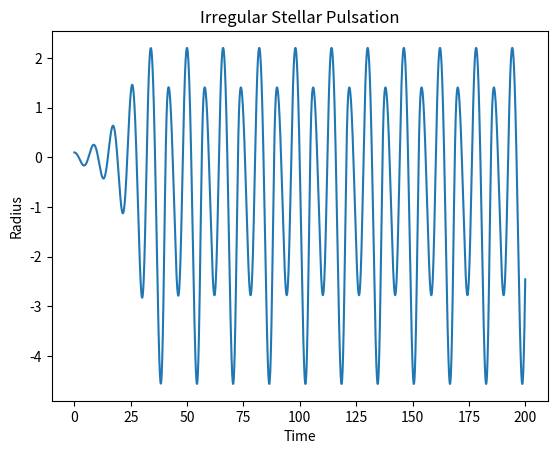
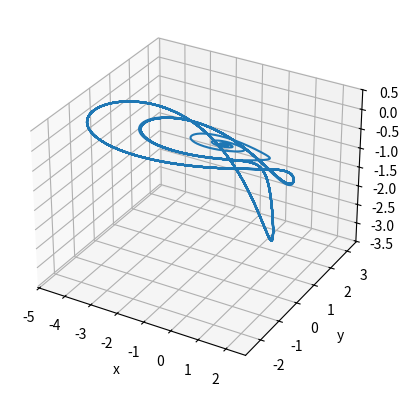

Write the Python code that produced these figures, in order.
import numpy as np
import matplotlib.pyplot as plt

# Parameters
alpha = -0.5
mu = 0.5
beta = 0.5
p = 3.2
q = 0.5
s = 1.0

# Time
dt = 0.01
t_end = 200
N = int(t_end / dt)

# Arrays
t = np.zeros(N)
x = np.zeros(N)
y = np.zeros(N)
z = np.zeros(N)

# Initial conditions
x[0] = 0.1
y[0] = 0.0
z[0] = 0.0

# Derivatives
def derivatives(x, y, z):
    dxdt = y
    dydt = alpha*x + mu*y + z
    dzdt = -beta*y - p*z - q*y + s*y*z
    return dxdt, dydt, dzdt

# RK4
for i in range(N-1):
    k1x, k1y, k1z = derivatives(x[i], y[i], z[i])
    k2x, k2y, k2z = derivatives(x[i]+0.5*dt*k1x, y[i]+0.5*dt*k1y, z[i]+0.5*dt*k1z)
    k3x, k3y, k3z = derivatives(x[i]+0.5*dt*k2x, y[i]+0.5*dt*k2y, z[i]+0.5*dt*k2z)
    k4x, k4y, k4z = derivatives(x[i]+dt*k3x, y[i]+dt*k3y, z[i]+dt*k3z)

    x[i+1] = x[i] + dt/6*(k1x + 2*k2x + 2*k3x + k4x)
    y[i+1] = y[i] + dt/6*(k1y + 2*k2y + 2*k3y + k4y)
    z[i+1] = z[i] + dt/6*(k1z + 2*k2z + 2*k3z + k4z)
    t[i+1] = t[i] + dt

# Plot
plt.plot(t, x)
plt.title("Irregular Stellar Pulsation")
plt.xlabel("Time")
plt.ylabel("Radius")
plt.show()

# 3D phase space
from mpl_toolkits.mplot3d import Axes3D
fig = plt.figure()
ax = fig.add_subplot(111, projection='3d')
ax.plot(x, y, z)
ax.set_xlabel("x")
ax.set_ylabel("y")
ax.set_zlabel("z")
plt.show()
